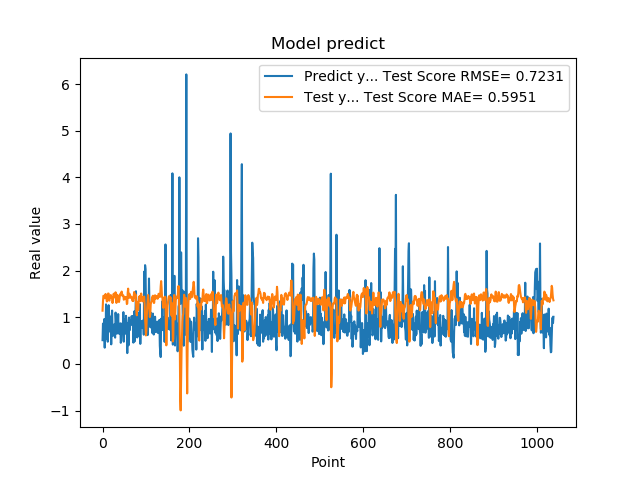

Source data for this figure (header and first rows):
5.082880258560180664e-01, 1.140037239143132375e+00
8.640019893646240234e-01, 1.340951528145279736e+00
8.469420075416564941e-01, 1.459671382017813990e+00
7.976629734039306641e-01, 1.452092429761425274e+00
9.608020186424257592e-01, 1.446822912124381411e+00
3.470349907875061035e-01, 1.406466900488087202e+00
9.546210169792177513e-01, 1.471083203988838850e+00
5.251880288124084473e-01, 1.498605559957999045e+00
1.275226235389709695e+00, 1.426852658090107528e+00
8.723750114440917969e-01, 1.395509170513482999e+00
7.321749925613403320e-01, 1.338111673290298675e+00
7.640249729156494141e-01, 1.430199245417133946e+00
4.752210080623626154e-01, 1.467046604990135839e+00
7.414129972457885742e-01, 1.509980013006283706e+00
1.258002042770385520e+00, 1.505037806874928830e+00
7.274609804153442383e-01, 1.356623364794105280e+00
7.892770171165466309e-01, 1.356609306664717129e+00
6.914690136909484863e-01, 1.449592270313781572e+00
7.093830108642578125e-01, 1.462629882315598984e+00
1.014547944068908691e+00, 1.475252328618667397e+00
4.182830154895783026e-01, 1.409604460632523981e+00
1.002280950546264648e+00, 1.425107701592540632e+00
1.143296003341674805e+00, 1.424008945119312530e+00
6.746559739112854004e-01, 1.304935407755979160e+00
6.009536385536193848e-01, 1.361625063147414050e+00
6.538079977035522461e-01, 1.489881961599961668e+00
7.814120054244995117e-01, 1.504658809005795517e+00
8.469259738922119141e-01, 1.463195563746614525e+00
6.482390165328979492e-01, 1.424835764722177212e+00
5.623700022697448730e-01, 1.445529840283415579e+00
1.099647998809814453e+00, 1.533925555883819847e+00
9.541710019111632191e-01, 1.445214831230297481e+00
6.694499850273132324e-01, 1.307016356429819615e+00
6.464660167694091797e-01, 1.391555716363253037e+00
8.223180174827575684e-01, 1.481760252876232808e+00
8.300920128822326660e-01, 1.462730522669632771e+00
1.067314028739929199e+00, 1.415379620780972569e+00
6.827279925346374512e-01, 1.349832861041876608e+00
6.464239954948425293e-01, 1.325780516821995825e+00
6.881093978881835938e-01, 1.388386826298639187e+00
6.500350236892700195e-01, 1.470821442641829790e+00
8.693690299987792969e-01, 1.503561916148385968e+00
4.518609941005706787e-01, 1.474374039949132964e+00
4.952389895915984552e-01, 1.502488632759583220e+00
6.850870251655578613e-01, 1.550507215625641200e+00
8.653740286827087402e-01, 1.505622373041855422e+00
7.400469779968261719e-01, 1.456190888543279049e+00
8.204330205917358398e-01, 1.453763616576702278e+00
1.108605027198791504e+00, 1.466162819133305817e+00
4.751499891281127930e-01, 1.375393504511328802e+00
9.457899928092955433e-01, 1.386611599189406796e+00
7.877500057220458984e-01, 1.435663489478830046e+00
9.367713332176208496e-01, 1.397661084848253576e+00
6.470239758491516113e-01, 1.420128928928181544e+00
1.029777050018310325e+00, 1.432768023295357462e+00
9.328820109367371716e-01, 1.399269825784434929e+00
7.528370022773742676e-01, 1.282068670313081027e+00
2.307340055704117099e-01, 1.294868210288355970e+00
8.772729635238647461e-01, 1.526211734754136629e+00
7.876309752464294434e-01, 1.613006340540423800e+00
3.992269933223724365e-01, 1.420524897431767020e+00
... 979 more rows
